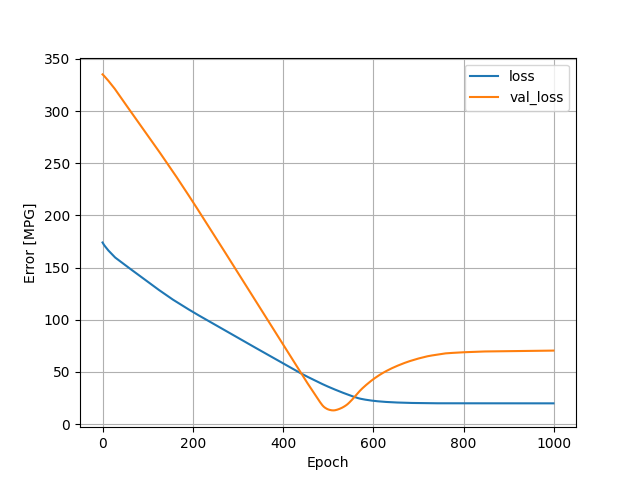

The table this chart was drawn from, first rows:
, loss, val_loss, epoch
0, 174, 335.2, 0
1, 173.3, 334.8, 1
2, 172.6, 334.4, 2
3, 171.9, 334, 3
4, 171.3, 333.5, 4
5, 170.7, 333, 5
6, 170.1, 332.5, 6
7, 169.6, 332, 7
8, 169, 331.5, 8
9, 168.5, 331.1, 9
10, 167.9, 330.6, 10
11, 167.4, 330.1, 11
12, 166.8, 329.6, 12
13, 166.4, 329, 13
14, 165.9, 328.5, 14
15, 165.4, 328, 15
16, 165, 327.4, 16
17, 164.5, 326.9, 17
18, 164.1, 326.3, 18
19, 163.6, 325.8, 19
20, 163.2, 325.3, 20
21, 162.7, 324.7, 21
22, 162.2, 324.2, 22
23, 161.8, 323.6, 23
24, 161.3, 323.1, 24
25, 160.9, 322.5, 25
26, 160.5, 322, 26
27, 160, 321.4, 27
28, 159.6, 320.8, 28
29, 159.3, 320.2, 29
30, 159, 319.6, 30
31, 158.6, 318.9, 31
32, 158.3, 318.3, 32
33, 158, 317.7, 33
34, 157.7, 317, 34
35, 157.3, 316.4, 35
36, 157, 315.8, 36
37, 156.7, 315.2, 37
38, 156.4, 314.5, 38
39, 156, 313.9, 39
40, 155.7, 313.3, 40
41, 155.4, 312.6, 41
42, 155, 312, 42
43, 154.7, 311.4, 43
44, 154.4, 310.8, 44
45, 154.1, 310.2, 45
46, 153.8, 309.6, 46
47, 153.4, 309, 47
48, 153.1, 308.4, 48
49, 152.8, 307.8, 49
50, 152.5, 307.2, 50
51, 152.1, 306.6, 51
52, 151.8, 306, 52
53, 151.5, 305.4, 53
54, 151.2, 304.7, 54
55, 150.8, 304.1, 55
56, 150.5, 303.5, 56
57, 150.2, 302.9, 57
58, 149.9, 302.3, 58
59, 149.6, 301.7, 59
... 940 more rows
